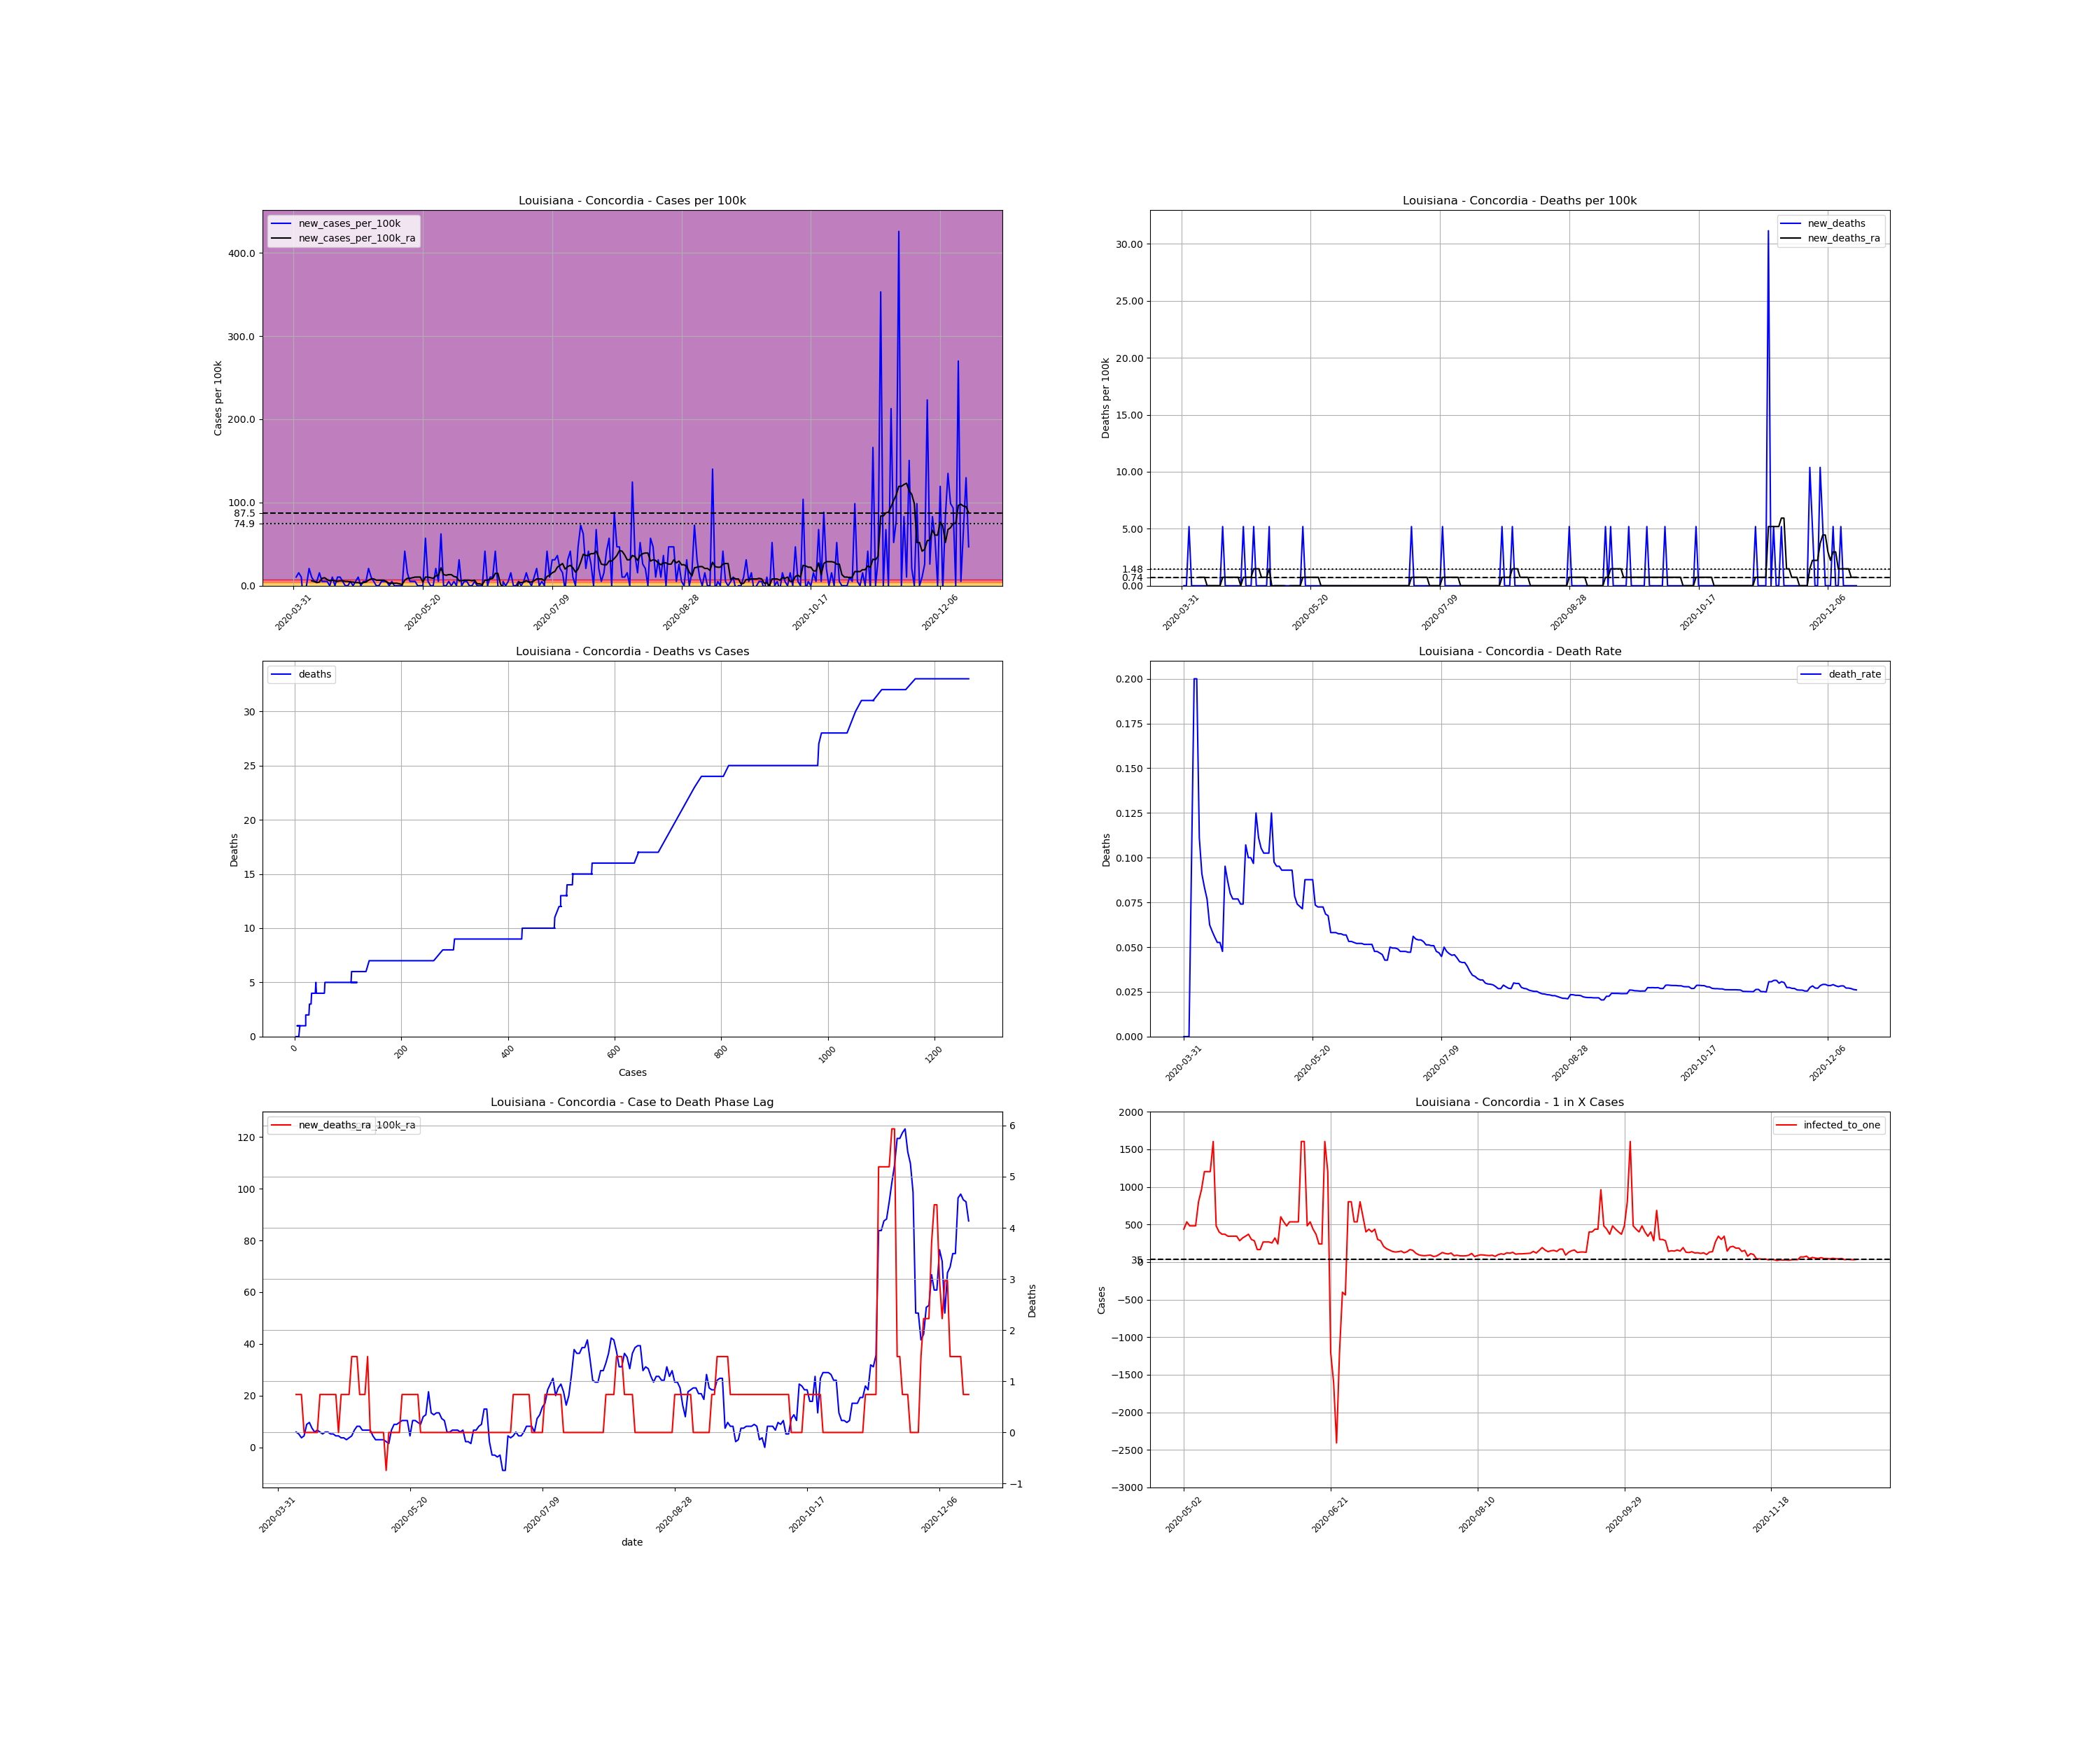

The file beside this chart, header and first rows:
, date, county, state, fips, cases, deaths, COUNTY, STNAME, CTYNAME, POPESTIMATE2019, cases_per_100k, deaths_per_100k, death_rate, new_cases, new_cases_per_100k, new_deaths, new_cases_per_100k_ra, new_deaths_ra, active_cases, infected_to_one
566072, 2020-03-31, Concordia, Louisiana, 22029, 3, 0.0, 29, Louisiana, Concordia, 19259, 15.58, 0.0, 0.0, , , , , , , 
566073, 2020-04-01, Concordia, Louisiana, 22029, 5, 0.0, 29, Louisiana, Concordia, 19259, 25.96, 0.0, 0.0, 2.0, 10.38, 0.0, , , , 
566074, 2020-04-02, Concordia, Louisiana, 22029, 8, 0.0, 29, Louisiana, Concordia, 19259, 41.54, 0.0, 0.0, 3.0, 15.58, 0.0, , , , 
566075, 2020-04-03, Concordia, Louisiana, 22029, 10, 1.0, 29, Louisiana, Concordia, 19259, 51.92, 5.192, 0.1, 2.0, 10.38, 5.192, , , , 
566076, 2020-04-04, Concordia, Louisiana, 22029, 5, 1.0, 29, Louisiana, Concordia, 19259, 25.96, 5.192, 0.2, -5.0, -25.96, 0.0, , , , 
566077, 2020-04-05, Concordia, Louisiana, 22029, 5, 1.0, 29, Louisiana, Concordia, 19259, 25.96, 5.192, 0.2, 0.0, 0.0, 0.0, , , , 
566078, 2020-04-06, Concordia, Louisiana, 22029, 9, 1.0, 29, Louisiana, Concordia, 19259, 46.73, 5.192, 0.1111, 4.0, 20.77, 0.0, , , , 
566079, 2020-04-07, Concordia, Louisiana, 22029, 11, 1.0, 29, Louisiana, Concordia, 19259, 57.12, 5.192, 0.09091, 2.0, 10.38, 0.0, 5.934, 0.7418, , 
566080, 2020-04-08, Concordia, Louisiana, 22029, 12, 1.0, 29, Louisiana, Concordia, 19259, 62.31, 5.192, 0.08333, 1.0, 5.192, 0.0, 5.192, 0.7418, 9.0, 535
566081, 2020-04-09, Concordia, Louisiana, 22029, 13, 1.0, 29, Louisiana, Concordia, 19259, 67.5, 5.192, 0.07692, 1.0, 5.192, 0.0, 3.709, 0.7418, 8.0, 601.8
566082, 2020-04-10, Concordia, Louisiana, 22029, 16, 1.0, 29, Louisiana, Concordia, 19259, 83.08, 5.192, 0.0625, 3.0, 15.58, 0.0, 4.451, 0.0, 8.0, 601.8
566083, 2020-04-11, Concordia, Louisiana, 22029, 17, 1.0, 29, Louisiana, Concordia, 19259, 88.27, 5.192, 0.05882, 1.0, 5.192, 0.0, 8.901, 0.0, 7.0, 687.8
566084, 2020-04-12, Concordia, Louisiana, 22029, 18, 1.0, 29, Louisiana, Concordia, 19259, 93.46, 5.192, 0.05556, 1.0, 5.192, 0.0, 9.643, 0.0, 13.0, 370.4
566085, 2020-04-13, Concordia, Louisiana, 22029, 19, 1.0, 29, Louisiana, Concordia, 19259, 98.66, 5.192, 0.05263, 1.0, 5.192, 0.0, 7.418, 0.0, 14.0, 343.9
566086, 2020-04-14, Concordia, Louisiana, 22029, 19, 1.0, 29, Louisiana, Concordia, 19259, 98.66, 5.192, 0.05263, 0.0, 0.0, 0.0, 5.934, 0.0, 10.0, 481.5
566087, 2020-04-15, Concordia, Louisiana, 22029, 21, 1.0, 29, Louisiana, Concordia, 19259, 109, 5.192, 0.04762, 2.0, 10.38, 0.0, 6.676, 0.0, 10.0, 481.5
566088, 2020-04-16, Concordia, Louisiana, 22029, 21, 2.0, 29, Louisiana, Concordia, 19259, 109, 10.38, 0.09524, 0.0, 0.0, 5.192, 5.934, 0.7418, 9.0, 535
566089, 2020-04-17, Concordia, Louisiana, 22029, 23, 2.0, 29, Louisiana, Concordia, 19259, 119.4, 10.38, 0.08696, 2.0, 10.38, 0.0, 5.192, 0.7418, 10.0, 481.5
566090, 2020-04-18, Concordia, Louisiana, 22029, 25, 2.0, 29, Louisiana, Concordia, 19259, 129.8, 10.38, 0.08, 2.0, 10.38, 0.0, 5.934, 0.7418, 9.0, 535
566091, 2020-04-19, Concordia, Louisiana, 22029, 26, 2.0, 29, Louisiana, Concordia, 19259, 135, 10.38, 0.07692, 1.0, 5.192, 0.0, 5.934, 0.7418, 9.0, 535
566092, 2020-04-20, Concordia, Louisiana, 22029, 26, 2.0, 29, Louisiana, Concordia, 19259, 135, 10.38, 0.07692, 0.0, 0.0, 0.0, 5.192, 0.7418, 8.0, 601.8
566093, 2020-04-21, Concordia, Louisiana, 22029, 26, 2.0, 29, Louisiana, Concordia, 19259, 135, 10.38, 0.07692, 0.0, 0.0, 0.0, 5.192, 0.7418, 7.0, 687.8
566094, 2020-04-22, Concordia, Louisiana, 22029, 27, 2.0, 29, Louisiana, Concordia, 19259, 140.2, 10.38, 0.07407, 1.0, 5.192, 0.0, 4.451, 0.7418, 8.0, 601.8
566095, 2020-04-23, Concordia, Louisiana, 22029, 27, 2.0, 29, Louisiana, Concordia, 19259, 140.2, 10.38, 0.07407, 0.0, 0.0, 0.0, 4.451, 0.0, 6.0, 802.5
566096, 2020-04-24, Concordia, Louisiana, 22029, 28, 3.0, 29, Louisiana, Concordia, 19259, 145.4, 15.58, 0.1071, 1.0, 5.192, 5.192, 3.709, 0.7418, 7.0, 687.8
566097, 2020-04-25, Concordia, Louisiana, 22029, 30, 3.0, 29, Louisiana, Concordia, 19259, 155.8, 15.58, 0.1, 2.0, 10.38, 0.0, 3.709, 0.7418, 7.0, 687.8
566098, 2020-04-26, Concordia, Louisiana, 22029, 30, 3.0, 29, Louisiana, Concordia, 19259, 155.8, 15.58, 0.1, 0.0, 0.0, 0.0, 2.967, 0.7418, 5.0, 963
566099, 2020-04-27, Concordia, Louisiana, 22029, 31, 3.0, 29, Louisiana, Concordia, 19259, 161, 15.58, 0.09677, 1.0, 5.192, 0.0, 3.709, 0.7418, 5.0, 963
566100, 2020-04-28, Concordia, Louisiana, 22029, 32, 4.0, 29, Louisiana, Concordia, 19259, 166.2, 20.77, 0.125, 1.0, 5.192, 5.192, 4.451, 1.484, 6.0, 802.5
566101, 2020-04-29, Concordia, Louisiana, 22029, 36, 4.0, 29, Louisiana, Concordia, 19259, 186.9, 20.77, 0.1111, 4.0, 20.77, 0.0, 6.676, 1.484, 10.0, 481.5
566102, 2020-04-30, Concordia, Louisiana, 22029, 38, 4.0, 29, Louisiana, Concordia, 19259, 197.3, 20.77, 0.1053, 2.0, 10.38, 0.0, 8.159, 1.484, 11.0, 437.7
566103, 2020-05-01, Concordia, Louisiana, 22029, 39, 4.0, 29, Louisiana, Concordia, 19259, 202.5, 20.77, 0.1026, 1.0, 5.192, 0.0, 8.159, 0.7418, 12.0, 401.2
566104, 2020-05-02, Concordia, Louisiana, 22029, 39, 4.0, 29, Louisiana, Concordia, 19259, 202.5, 20.77, 0.1026, 0.0, 0.0, 0.0, 6.676, 0.7418, 11.0, 437.7
566105, 2020-05-03, Concordia, Louisiana, 22029, 39, 4.0, 29, Louisiana, Concordia, 19259, 202.5, 20.77, 0.1026, 0.0, 0.0, 0.0, 6.676, 0.7418, 9.0, 535
566106, 2020-05-04, Concordia, Louisiana, 22029, 40, 5.0, 29, Louisiana, Concordia, 19259, 207.7, 25.96, 0.125, 1.0, 5.192, 5.192, 6.676, 1.484, 10.0, 481.5
566107, 2020-05-05, Concordia, Louisiana, 22029, 41, 4.0, 29, Louisiana, Concordia, 19259, 212.9, 20.77, 0.09756, 1.0, 5.192, -5.192, 6.676, 0.0, 10.0, 481.5
566108, 2020-05-06, Concordia, Louisiana, 22029, 42, 4.0, 29, Louisiana, Concordia, 19259, 218.1, 20.77, 0.09524, 1.0, 5.192, 0.0, 4.451, 0.0, 10.0, 481.5
566109, 2020-05-07, Concordia, Louisiana, 22029, 42, 4.0, 29, Louisiana, Concordia, 19259, 218.1, 20.77, 0.09524, 0.0, 0.0, 0.0, 2.967, 0.0, 6.0, 802.5
566110, 2020-05-08, Concordia, Louisiana, 22029, 43, 4.0, 29, Louisiana, Concordia, 19259, 223.3, 20.77, 0.09302, 1.0, 5.192, 0.0, 2.967, 0.0, 5.0, 963
566111, 2020-05-09, Concordia, Louisiana, 22029, 43, 4.0, 29, Louisiana, Concordia, 19259, 223.3, 20.77, 0.09302, 0.0, 0.0, 0.0, 2.967, 0.0, 4.0, 1204
566112, 2020-05-10, Concordia, Louisiana, 22029, 43, 4.0, 29, Louisiana, Concordia, 19259, 223.3, 20.77, 0.09302, 0.0, 0.0, 0.0, 2.967, 0.0, 4.0, 1204
566113, 2020-05-11, Concordia, Louisiana, 22029, 43, 4.0, 29, Louisiana, Concordia, 19259, 223.3, 20.77, 0.09302, 0.0, 0.0, 0.0, 2.225, -0.7418, 4.0, 1204
566114, 2020-05-12, Concordia, Louisiana, 22029, 43, 4.0, 29, Louisiana, Concordia, 19259, 223.3, 20.77, 0.09302, 0.0, 0.0, 0.0, 1.484, 0.0, 3.0, 1605
566115, 2020-05-13, Concordia, Louisiana, 22029, 51, 4.0, 29, Louisiana, Concordia, 19259, 264.8, 20.77, 0.07843, 8.0, 41.54, 0.0, 6.676, 0.0, 10.0, 481.5
566116, 2020-05-14, Concordia, Louisiana, 22029, 54, 4.0, 29, Louisiana, Concordia, 19259, 280.4, 20.77, 0.07407, 3.0, 15.58, 0.0, 8.901, 0.0, 12.0, 401.2
566117, 2020-05-15, Concordia, Louisiana, 22029, 55, 4.0, 29, Louisiana, Concordia, 19259, 285.6, 20.77, 0.07273, 1.0, 5.192, 0.0, 8.901, 0.0, 13.0, 370.4
566118, 2020-05-16, Concordia, Louisiana, 22029, 56, 4.0, 29, Louisiana, Concordia, 19259, 290.8, 20.77, 0.07143, 1.0, 5.192, 0.0, 9.643, 0.0, 13.0, 370.4
566119, 2020-05-17, Concordia, Louisiana, 22029, 57, 5.0, 29, Louisiana, Concordia, 19259, 296, 25.96, 0.08772, 1.0, 5.192, 5.192, 10.38, 0.7418, 14.0, 343.9
566120, 2020-05-18, Concordia, Louisiana, 22029, 57, 5.0, 29, Louisiana, Concordia, 19259, 296, 25.96, 0.08772, 0.0, 0.0, 0.0, 10.38, 0.7418, 14.0, 343.9
566121, 2020-05-19, Concordia, Louisiana, 22029, 57, 5.0, 29, Louisiana, Concordia, 19259, 296, 25.96, 0.08772, 0.0, 0.0, 0.0, 10.38, 0.7418, 14.0, 343.9
566122, 2020-05-20, Concordia, Louisiana, 22029, 57, 5.0, 29, Louisiana, Concordia, 19259, 296, 25.96, 0.08772, 0.0, 0.0, 0.0, 4.451, 0.7418, 14.0, 343.9
566123, 2020-05-21, Concordia, Louisiana, 22029, 68, 5.0, 29, Louisiana, Concordia, 19259, 353.1, 25.96, 0.07353, 11.0, 57.12, 0.0, 10.38, 0.7418, 17.0, 283.2
566124, 2020-05-22, Concordia, Louisiana, 22029, 69, 5.0, 29, Louisiana, Concordia, 19259, 358.3, 25.96, 0.07246, 1.0, 5.192, 0.0, 10.38, 0.7418, 15.0, 321
566125, 2020-05-23, Concordia, Louisiana, 22029, 69, 5.0, 29, Louisiana, Concordia, 19259, 358.3, 25.96, 0.07246, 0.0, 0.0, 0.0, 9.643, 0.7418, 14.0, 343.9
566126, 2020-05-24, Concordia, Louisiana, 22029, 69, 5.0, 29, Louisiana, Concordia, 19259, 358.3, 25.96, 0.07246, 0.0, 0.0, 0.0, 8.901, 0.0, 13.0, 370.4
566127, 2020-05-25, Concordia, Louisiana, 22029, 73, 5.0, 29, Louisiana, Concordia, 19259, 379, 25.96, 0.06849, 4.0, 20.77, 0.0, 11.87, 0.0, 16.0, 300.9
566128, 2020-05-26, Concordia, Louisiana, 22029, 74, 5.0, 29, Louisiana, Concordia, 19259, 384.2, 25.96, 0.06757, 1.0, 5.192, 0.0, 12.61, 0.0, 17.0, 283.2
566129, 2020-05-27, Concordia, Louisiana, 22029, 86, 5.0, 29, Louisiana, Concordia, 19259, 446.5, 25.96, 0.05814, 12.0, 62.31, 0.0, 21.51, 0.0, 29.0, 166
566130, 2020-05-28, Concordia, Louisiana, 22029, 86, 5.0, 29, Louisiana, Concordia, 19259, 446.5, 25.96, 0.05814, 0.0, 0.0, 0.0, 13.35, 0.0, 29.0, 166
566131, 2020-05-29, Concordia, Louisiana, 22029, 86, 5.0, 29, Louisiana, Concordia, 19259, 446.5, 25.96, 0.05814, 0.0, 0.0, 0.0, 12.61, 0.0, 18.0, 267.5
... 202 more rows
